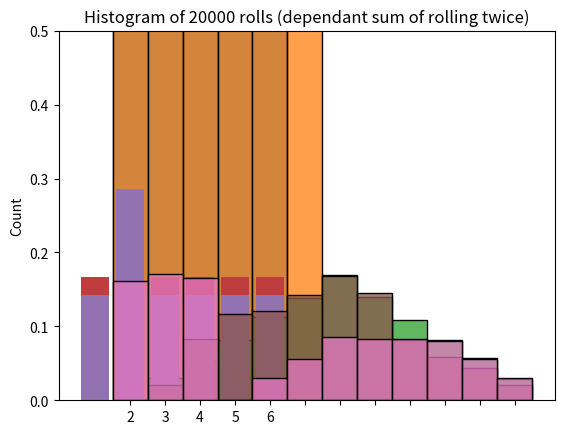

Write Python code to recreate this figure.
import numpy as np
import seaborn as sns
import matplotlib.pyplot as plt

# Define the desired number of sides (try changing this value!)
n_sides = 6

# Represent a dice by using a numpy array
dice = np.array([i for i in range(1, n_sides+1)])

dice

# Run this cell multiple times (every time you should get a different result at random)
np.random.choice(dice)

# Roll the dice 20 times
n_rolls = 20

# Save the result of each roll
rolls = np.array([np.random.choice(dice) for _ in range(n_rolls)])

rolls

# Compute mean of 20 rolls
m = np.mean(rolls)

# Compute variance of 20 rolls
v = np.var(rolls)

print(f"mean of rolls: {m:.2f}\nvariance of rolls: {v:.2f}")

# Display histogram of 20 rolls
n_rolls_hist = sns.histplot(rolls, discrete=True)
n_rolls_hist.set(title=f"Histogram of {n_rolls} rolls")
plt.show()

n_rolls = 20_000

rolls = np.array([np.random.choice(dice) for _ in range(n_rolls)])

print(f"mean of rolls: {np.mean(rolls):.2f}\nvariance of rolls: {np.var(rolls):.2f}")

n_rolls_hist = sns.histplot(rolls, discrete=True)
n_rolls_hist.set(title=f"Histogram of {n_rolls} rolls")
plt.show()

n_rolls = 20_000

# First roll (same as before)
first_rolls = np.array([np.random.choice(dice) for _ in range(n_rolls)])

# Second roll (code is the same but saved in a new numpy array)
second_rolls = np.array([np.random.choice(dice) for _ in range(n_rolls)])

# Sum both rolls (this is easy since numpy allows vectorization)
sum_of_rolls = first_rolls + second_rolls

# Print mean, variance and covariance
print(f"mean of first_rolls: {np.mean(first_rolls):.2f}\nvariance of first_rolls: {np.var(first_rolls):.2f}\n")
print(f"mean of second_rolls: {np.mean(second_rolls):.2f}\nvariance of second_rolls: {np.var(second_rolls):.2f}\n")
print(f"mean of sum_of_rolls: {np.mean(sum_of_rolls):.2f}\nvariance of sum_of_rolls: {np.var(sum_of_rolls):.2f}\n")
print(f"covariance between first and second roll:\n{np.cov(first_rolls, second_rolls)}")

# Plot histogram
sum_2_rolls_hist = sns.histplot(sum_of_rolls, stat = "probability", discrete=True)
sum_2_rolls_hist.set(title=f"Histogram of {n_rolls} rolls (sum of rolling twice)")
plt.show()

def load_dice(n_sides, loaded_number):
    
    # All probabilities are initially the same
    probs = np.array([1/(n_sides+1) for _ in range(n_sides)])
    
    # Assign the loaded side a probability that is twice as the other ones
    probs[loaded_number-1] = 1 - sum(probs[:-1])
    
    # Check that all probabilities sum up to 1
    if not np.isclose(sum(probs), 1):
        print("All probabilities should add up to 1")
        return
    
    return probs 

# Compute same probabilities for every side
probs_fair_dice = np.array([1/n_sides]*n_sides)

# Plot probabilities
fair_dice_sides = sns.barplot(x=dice, y=probs_fair_dice)
fair_dice_sides.set(title=f"Histogram for fair dice with {n_sides} sides")
fair_dice_sides.set_ylim(0,0.5)
plt.show()

# Get probabilities if dice is loaded towards side 2
probs_loaded_dice = load_dice(n_sides, loaded_number=2)

# Plot probabilities
loaded_dice_sides = sns.barplot(x=dice, y=probs_loaded_dice)
loaded_dice_sides.set(title=f"Histogram for loaded dice with {n_sides} sides")
loaded_dice_sides.set_ylim(0,0.5)
plt.show()

n_rolls = 20_000

# Notice that the p parameter is being set
first_rolls = np.array([np.random.choice(dice, p=probs_loaded_dice) for _ in range(n_rolls)])

second_rolls = np.array([np.random.choice(dice, p=probs_loaded_dice) for _ in range(n_rolls)])

sum_of_rolls = first_rolls + second_rolls

print(f"mean of first_rolls: {np.mean(first_rolls):.2f}\nvariance of first_rolls: {np.var(first_rolls):.2f}\n")
print(f"mean of second_rolls: {np.mean(second_rolls):.2f}\nvariance of second_rolls: {np.var(second_rolls):.2f}\n")
print(f"mean of sum_of_rolls: {np.mean(sum_of_rolls):.2f}\nvariance of sum_of_rolls: {np.var(sum_of_rolls):.2f}\n")
print(f"covariance between first and second roll:\n{np.cov(first_rolls, second_rolls)}")

# Plot histogram
loaded_rolls_hist = sns.histplot(sum_of_rolls, stat = "probability", discrete=True)
loaded_rolls_hist.set(title=f"Histogram of {n_rolls} rolls (sum of rolling twice a loaded dice)")
loaded_rolls_hist.set_xticks(range(min(sum_of_rolls),max(sum_of_rolls)+1))
plt.show()

n_rolls = 20_000

first_rolls = np.array([np.random.choice(dice) for _ in range(n_rolls)])

second_rolls = np.array([np.random.choice(dice) for _ in range(n_rolls)])

# Preserve the result of the second throw only if the first roll was greater or equal to 4
second_rolls = np.where(first_rolls>=4, second_rolls, 0)

sum_of_rolls = first_rolls + second_rolls

print(f"mean of first_rolls: {np.mean(first_rolls):.2f}\nvariance of first_rolls: {np.var(first_rolls):.2f}\n")
print(f"mean of second_rolls: {np.mean(second_rolls):.2f}\nvariance of second_rolls: {np.var(second_rolls):.2f}\n")
print(f"mean of sum_of_rolls: {np.mean(sum_of_rolls):.2f}\nvariance of sum_of_rolls: {np.var(sum_of_rolls):.2f}\n")
print(f"covariance between first and second roll:\n{np.cov(first_rolls, second_rolls)}")

# Plot histogram
dependant_rolls_hist = sns.histplot(sum_of_rolls, stat = "probability", discrete=True)
dependant_rolls_hist.set(title=f"Histogram of {n_rolls} rolls (dependant sum of rolling twice)")
dependant_rolls_hist.set_xticks(range(min(sum_of_rolls),max(sum_of_rolls)+1))
plt.show()